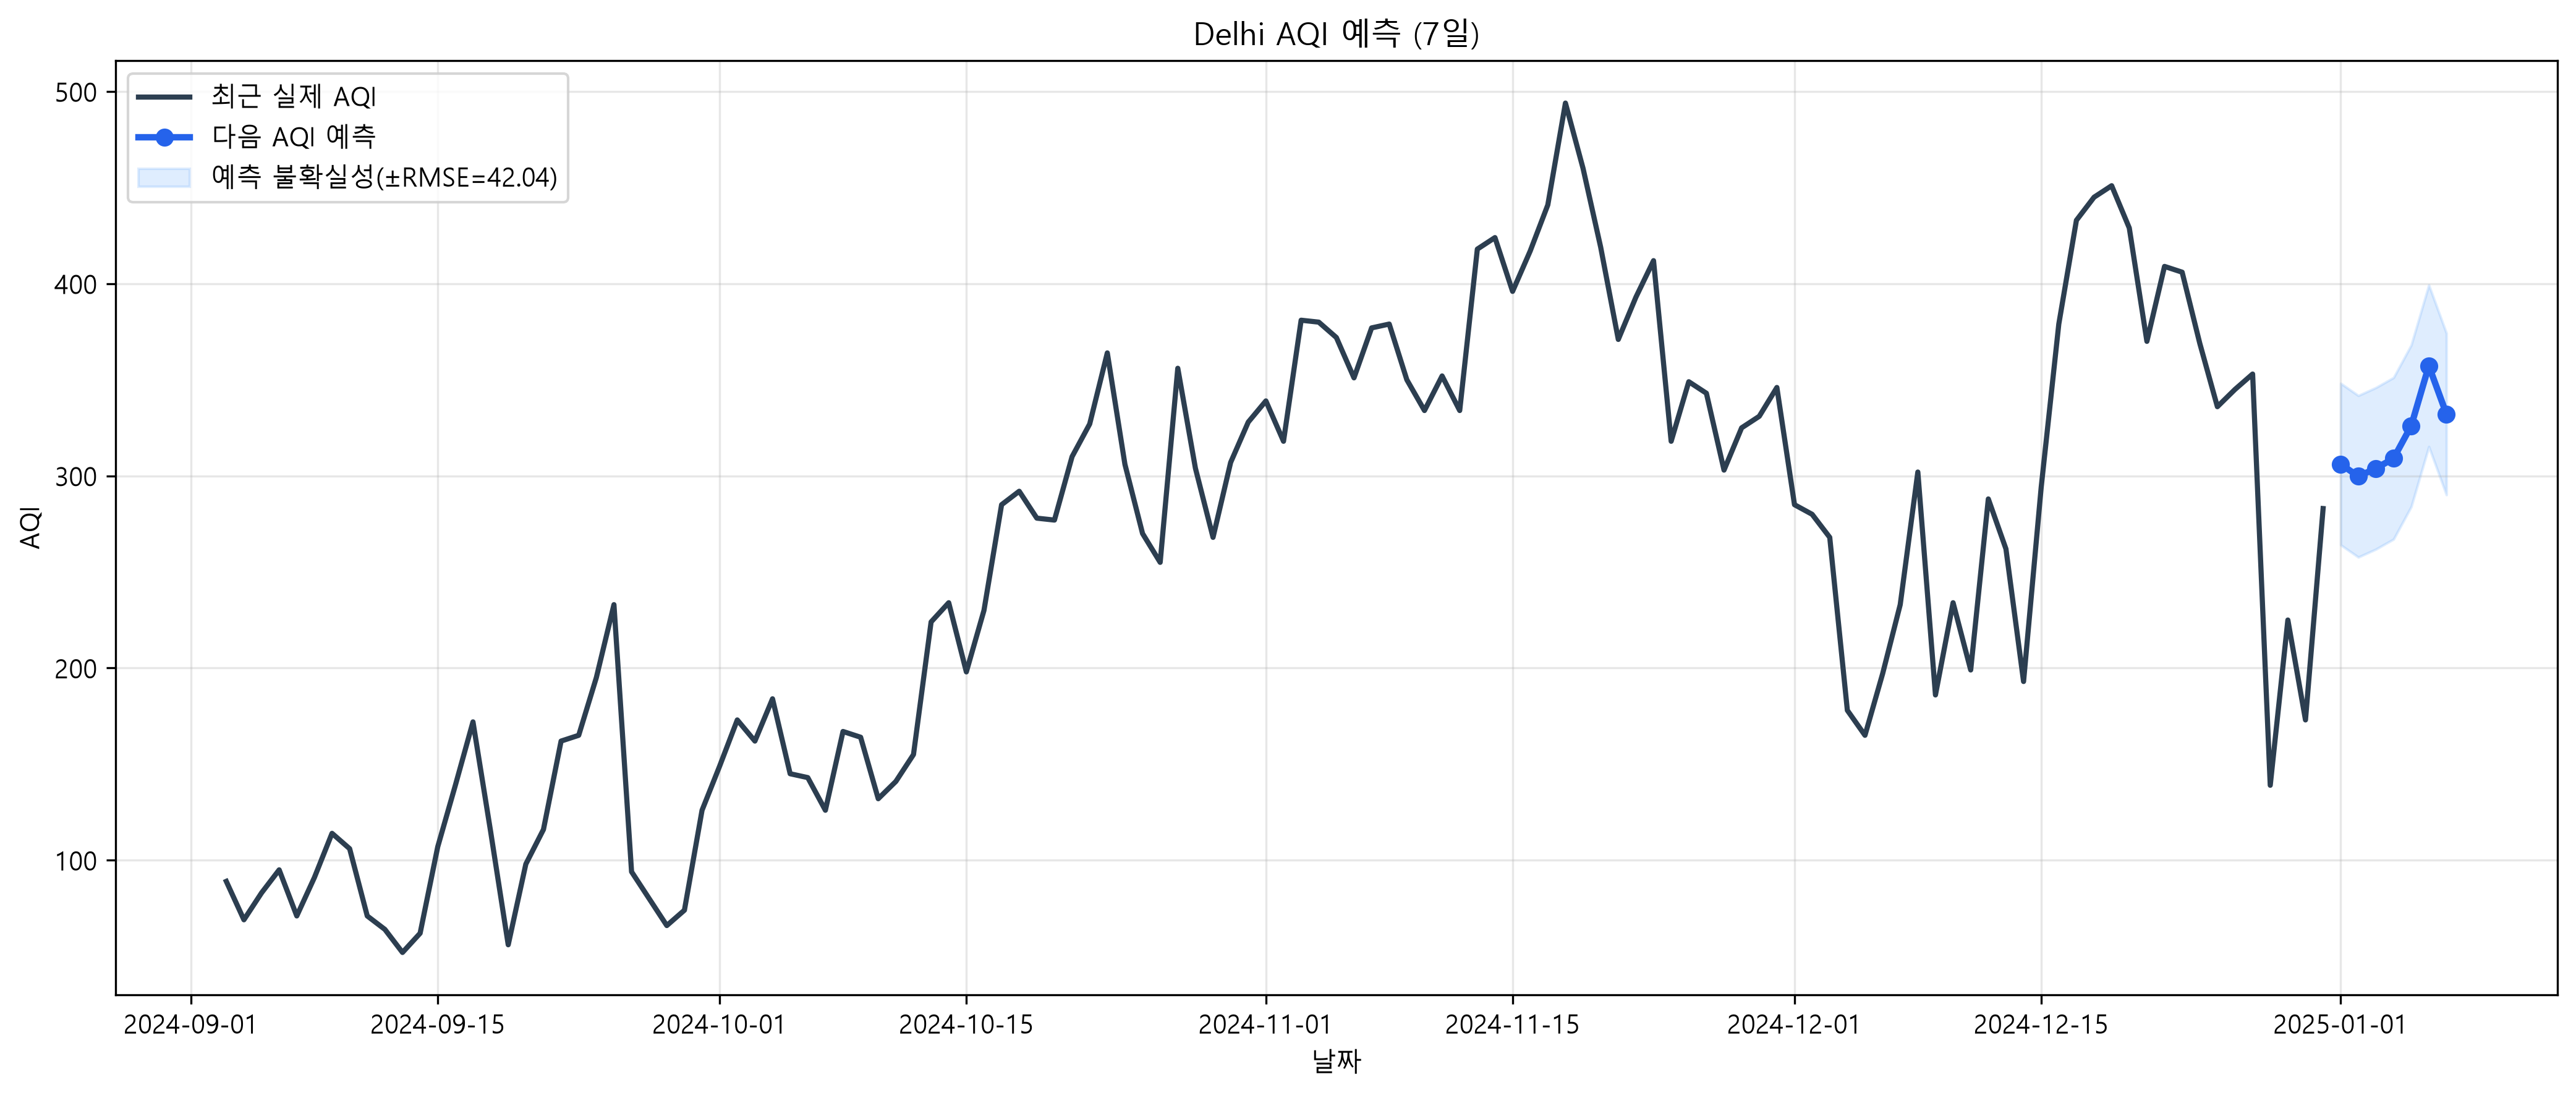

The data file committed next to this chart (first rows):
date, predicted_aqi, grade, health_advice, grade_color
2025-01-01, 306.1, 위험, 가급적 외출을 피하고 건강 이상 시 즉시 휴식하세요., #7F1D1D
2025-01-02, 299.7, 매우 나쁨, 외출을 최소화하고 공기청정기 사용을 권장합니다., #8E44AD
2025-01-03, 303.9, 위험, 가급적 외출을 피하고 건강 이상 시 즉시 휴식하세요., #7F1D1D
2025-01-04, 309.1, 위험, 가급적 외출을 피하고 건강 이상 시 즉시 휴식하세요., #7F1D1D
2025-01-05, 326, 위험, 가급적 외출을 피하고 건강 이상 시 즉시 휴식하세요., #7F1D1D
2025-01-06, 357.3, 위험, 가급적 외출을 피하고 건강 이상 시 즉시 휴식하세요., #7F1D1D
2025-01-07, 332.2, 위험, 가급적 외출을 피하고 건강 이상 시 즉시 휴식하세요., #7F1D1D
